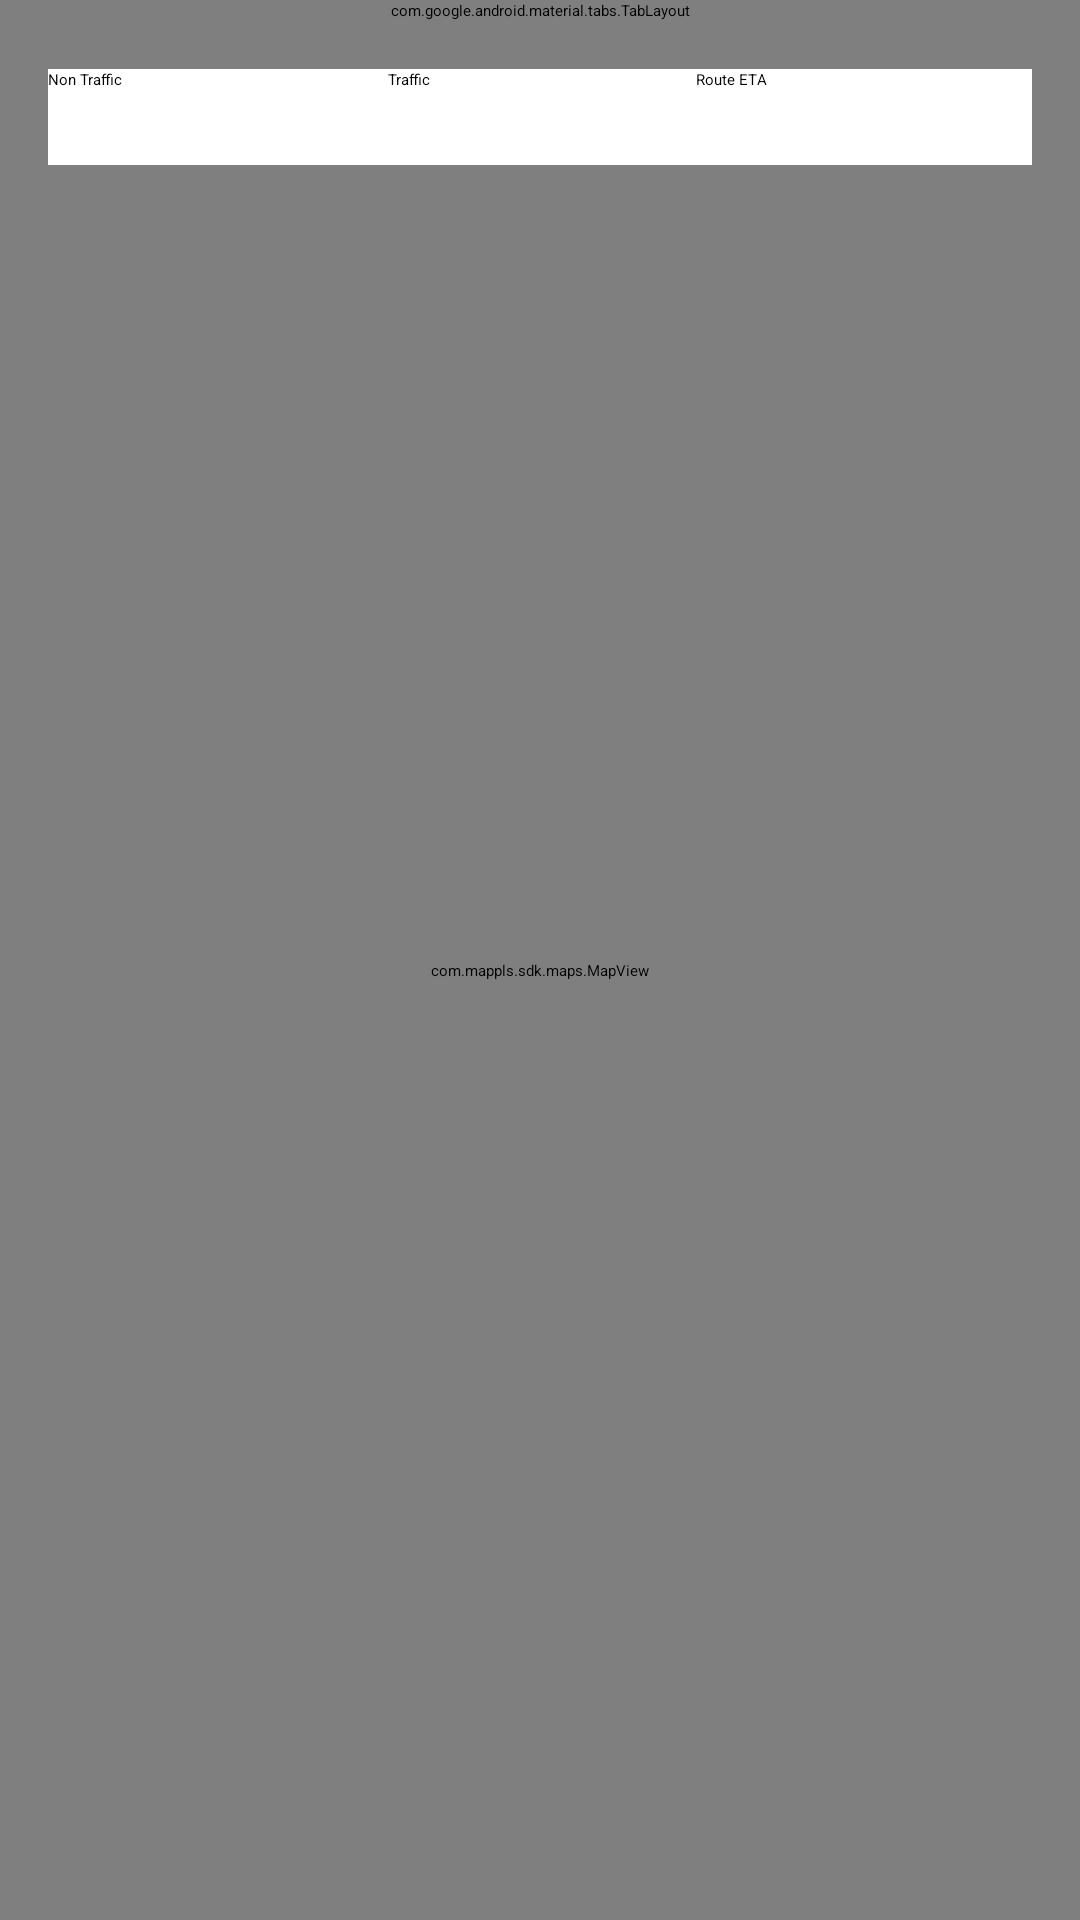

This screen was rendered from an Android layout file. Write that file and the resources it references.
<!-- AndroidManifest.xml: application theme Theme.NewProject -->
<!-- res/layout/activity_direction.xml -->
<?xml version="1.0" encoding="utf-8"?>
<layout xmlns:app="http://schemas.android.com/apk/res-auto"
    xmlns:tools="http://schemas.android.com/tools">

    <RelativeLayout xmlns:android="http://schemas.android.com/apk/res/android"
        android:layout_width="match_parent"
        android:layout_height="match_parent"
        tools:context="com.mapmyindia.sdk.demo.kotlin.plugin.in.matter.viu.app.DirectionActivity">

        <com.google.android.material.tabs.TabLayout
            android:id="@+id/tab_layout_profile"
            android:layout_width="match_parent"
            android:layout_height="wrap_content"
            android:background="@android:color/white"
            app:tabBackground="@drawable/tab_item"
            app:tabIndicatorColor="@null"
            app:tabSelectedTextColor="@color/colorPrimary">

            <com.google.android.material.tabs.TabItem
                android:id="@+id/tab_drive"
                android:layout_width="wrap_content"
                android:layout_height="wrap_content"
                android:icon="@drawable/ic_directions_car_black_24dp"
                android:text="Drive" />

            <com.google.android.material.tabs.TabItem
                android:id="@+id/tab_bike"
                android:layout_width="wrap_content"
                android:layout_height="wrap_content"
                android:icon="@drawable/ic_directions_bike_black_24dp"
                android:text="Bike" />

            <com.google.android.material.tabs.TabItem
                android:id="@+id/tab_walk"
                android:layout_width="wrap_content"
                android:layout_height="wrap_content"
                android:icon="@drawable/ic_directions_walk_black_24dp"
                android:text="Walk" />


        </com.google.android.material.tabs.TabLayout>


        <com.mappls.sdk.maps.MapView
            android:id="@+id/map_view"
            android:layout_width="match_parent"
            android:layout_height="match_parent"
            android:layout_above="@id/direction_details_layout"
            android:layout_below="@id/tab_layout_profile" />

        <RadioGroup
            android:id="@+id/rg_resource_type"
            android:layout_width="match_parent"
            android:layout_height="wrap_content"
            android:layout_below="@id/tab_layout_profile"
            android:layout_margin="16dp"
            android:background="@android:color/white"
            android:minHeight="32dp"
            android:orientation="horizontal">

            <RadioButton
                android:id="@+id/rb_without_traffic"
                android:layout_width="wrap_content"
                android:layout_height="wrap_content"
                android:layout_weight="1"
                android:checked="true"
                android:text="Non Traffic" />

            <RadioButton
                android:id="@+id/rb_with_traffic"
                android:layout_width="wrap_content"
                android:layout_height="wrap_content"
                android:layout_weight="1"
                android:text="Traffic" />

            <RadioButton
                android:id="@+id/rb_with_route_eta"
                android:layout_width="wrap_content"
                android:layout_height="wrap_content"
                android:layout_weight="1"
                android:text="Route ETA" />

        </RadioGroup>

        <com.google.android.material.floatingactionbutton.FloatingActionButton
            android:id="@+id/edit_btn"
            android:layout_width="wrap_content"
            android:layout_height="wrap_content"
            android:layout_above="@id/direction_details_layout"
            android:layout_alignParentRight="true"
            android:layout_margin="5dp"
            android:visibility="gone"
            app:srcCompat="@drawable/ic_edit_24" />

        <LinearLayout
            android:id="@+id/direction_details_layout"
            android:layout_width="match_parent"
            android:layout_height="wrap_content"
            android:layout_alignParentBottom="true"
            android:background="@android:color/white"
            android:gravity="center_vertical"
            android:minHeight="64dp"
            android:orientation="horizontal"
            android:padding="16dp"
            android:visibility="gone">

            <TextView
                android:id="@+id/tv_distance"
                android:layout_width="wrap_content"
                android:layout_height="wrap_content"
                android:gravity="center"
                android:text="Distance  : "
                android:textColor="#D31027"
                android:textSize="22sp" />

            <TextView
                android:id="@+id/tv_duration"
                android:layout_width="wrap_content"
                android:layout_height="wrap_content"
                android:layout_marginLeft="4dp"
                android:gravity="center"
                android:text="Duration"
                android:textSize="22sp" />

        </LinearLayout>

    </RelativeLayout>
</layout>
<!-- resources referenced by this layout -->
<resources>
  <color name="colorPrimary">#e52629</color>
  <!-- drawable ic_directions_car_black_24dp (drawable) -->
  <selector xmlns:android="http://schemas.android.com/apk/res/android">
      <item android:state_selected="false">
          <vector xmlns:android="http://schemas.android.com/apk/res/android" android:width="24dp" android:height="24dp" android:tint="#000000" android:viewportWidth="24.0" android:viewportHeight="24.0">
              <path android:fillColor="#FF000000" android:pathData="M18.92,6.01C18.72,5.42 18.16,5 17.5,5h-11c-0.66,0 -1.21,0.42 -1.42,1.01L3,12v8c0,0.55 0.45,1 1,1h1c0.55,0 1,-0.45 1,-1v-1h12v1c0,0.55 0.45,1 1,1h1c0.55,0 1,-0.45 1,-1v-8l-2.08,-5.99zM6.5,16c-0.83,0 -1.5,-0.67 -1.5,-1.5S5.67,13 6.5,13s1.5,0.67 1.5,1.5S7.33,16 6.5,16zM17.5,16c-0.83,0 -1.5,-0.67 -1.5,-1.5s0.67,-1.5 1.5,-1.5 1.5,0.67 1.5,1.5 -0.67,1.5 -1.5,1.5zM5,11l1.5,-4.5h11L19,11L5,11z" />
          </vector>
      </item>
  
      <item android:state_selected="true">
          <vector android:width="24dp" android:height="24dp" android:tint="#1730DD" android:viewportWidth="24.0" android:viewportHeight="24.0">
              <path android:fillColor="#1730DD" android:pathData="M18.92,6.01C18.72,5.42 18.16,5 17.5,5h-11c-0.66,0 -1.21,0.42 -1.42,1.01L3,12v8c0,0.55 0.45,1 1,1h1c0.55,0 1,-0.45 1,-1v-1h12v1c0,0.55 0.45,1 1,1h1c0.55,0 1,-0.45 1,-1v-8l-2.08,-5.99zM6.5,16c-0.83,0 -1.5,-0.67 -1.5,-1.5S5.67,13 6.5,13s1.5,0.67 1.5,1.5S7.33,16 6.5,16zM17.5,16c-0.83,0 -1.5,-0.67 -1.5,-1.5s0.67,-1.5 1.5,-1.5 1.5,0.67 1.5,1.5 -0.67,1.5 -1.5,1.5zM5,11l1.5,-4.5h11L19,11L5,11z" />
          </vector>
      </item>
  
  </selector>
  <!-- drawable ic_directions_walk_black_24dp (drawable) -->
  <selector xmlns:android="http://schemas.android.com/apk/res/android">
      <item android:state_selected="false">
          <vector android:width="24dp" android:height="24dp" android:tint="#000000" android:viewportWidth="24.0" android:viewportHeight="24.0">
              <path android:fillColor="#FF000000" android:pathData="M13.5,5.5c1.1,0 2,-0.9 2,-2s-0.9,-2 -2,-2 -2,0.9 -2,2 0.9,2 2,2zM9.8,8.9L7,23h2.1l1.8,-8 2.1,2v6h2v-7.5l-2.1,-2 0.6,-3C14.8,12 16.8,13 19,13v-2c-1.9,0 -3.5,-1 -4.3,-2.4l-1,-1.6c-0.4,-0.6 -1,-1 -1.7,-1 -0.3,0 -0.5,0.1 -0.8,0.1L6,8.3V13h2V9.6l1.8,-0.7" />
          </vector>
      </item>
  
      <item android:state_selected="true">
          <vector android:width="24dp" android:height="24dp" android:tint="#1730DD" android:viewportWidth="24.0" android:viewportHeight="24.0">
              <path android:fillColor="#1730DD" android:pathData="M13.5,5.5c1.1,0 2,-0.9 2,-2s-0.9,-2 -2,-2 -2,0.9 -2,2 0.9,2 2,2zM9.8,8.9L7,23h2.1l1.8,-8 2.1,2v6h2v-7.5l-2.1,-2 0.6,-3C14.8,12 16.8,13 19,13v-2c-1.9,0 -3.5,-1 -4.3,-2.4l-1,-1.6c-0.4,-0.6 -1,-1 -1.7,-1 -0.3,0 -0.5,0.1 -0.8,0.1L6,8.3V13h2V9.6l1.8,-0.7" />
          </vector>
      </item>
  </selector>
</resources>
